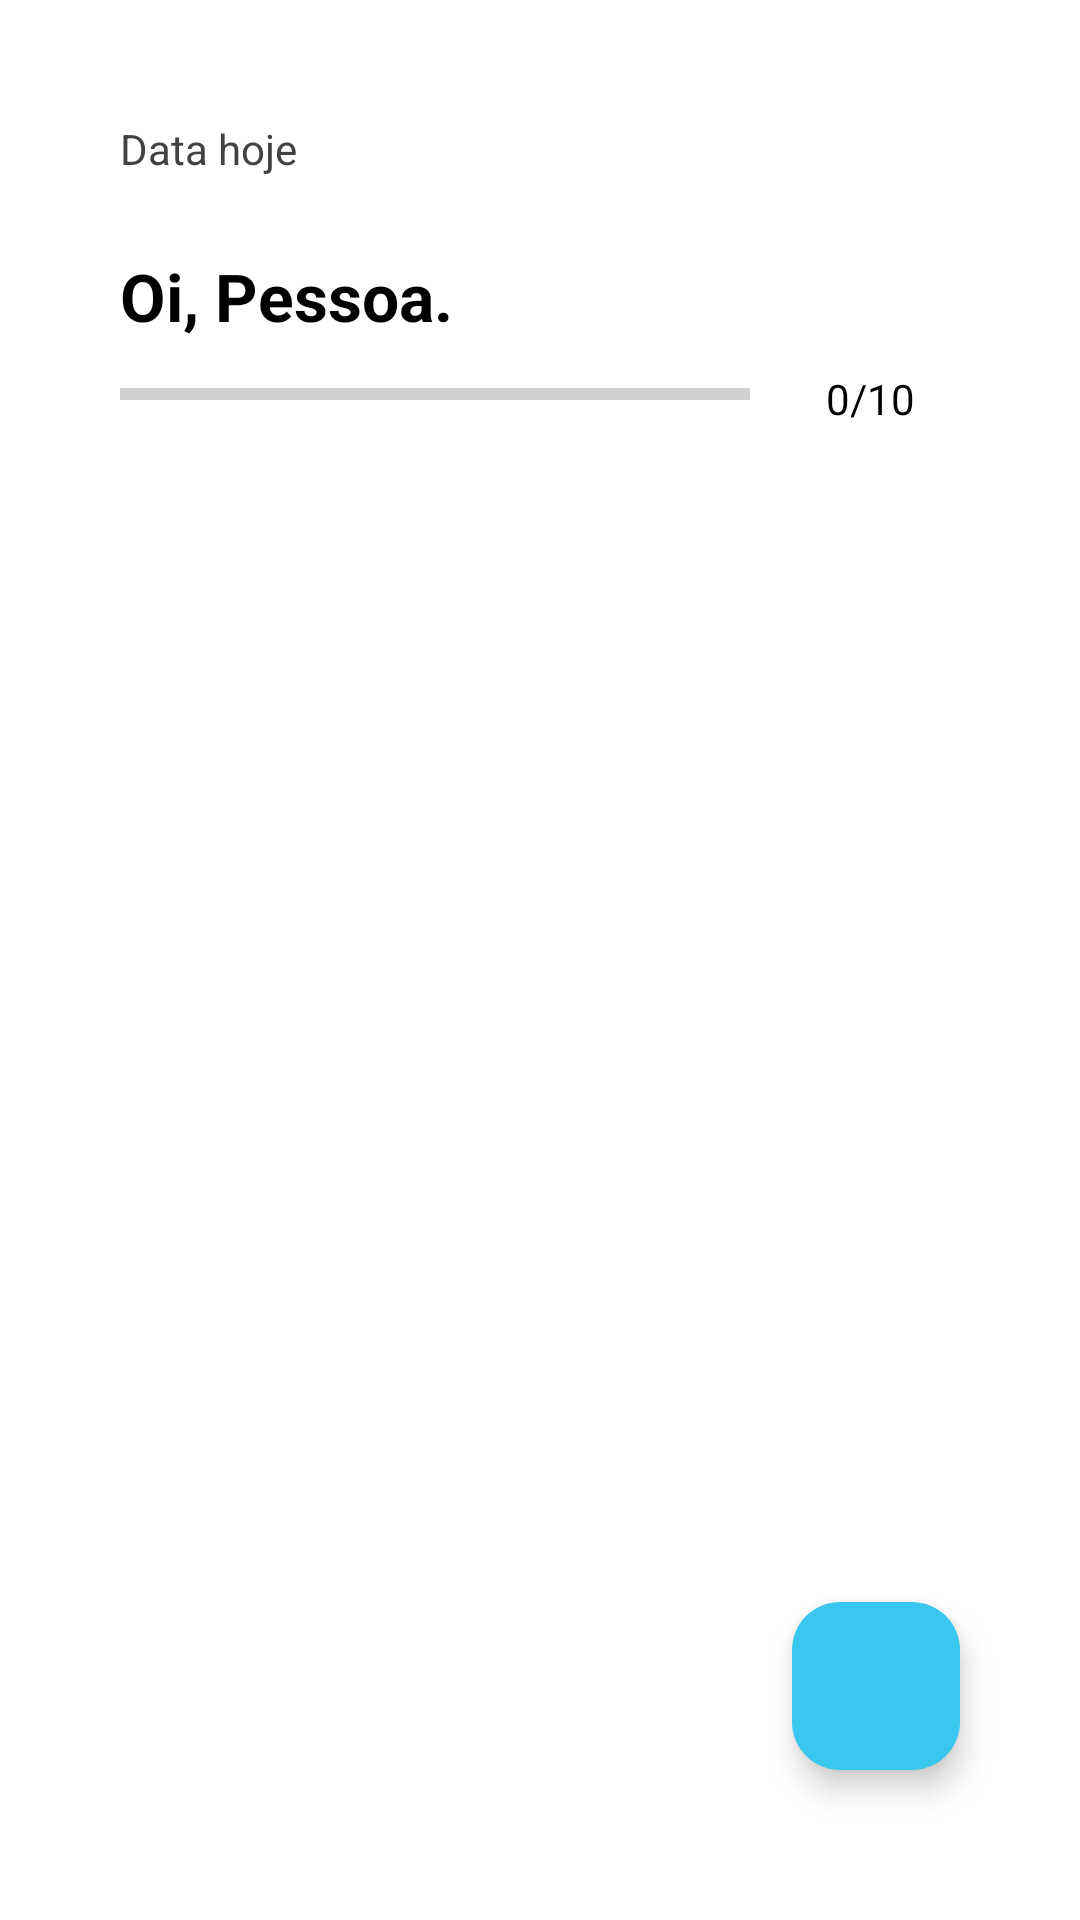

Android layout source for this screen:
<!-- AndroidManifest.xml: application theme Theme.ToDoListSupabase -->
<!-- res/layout/activity_main.xml -->
<?xml version="1.0" encoding="utf-8"?>
<androidx.constraintlayout.widget.ConstraintLayout xmlns:android="http://schemas.android.com/apk/res/android"
    xmlns:app="http://schemas.android.com/apk/res-auto"
    xmlns:tools="http://schemas.android.com/tools"
    android:id="@+id/main"
    android:layout_width="match_parent"
    android:layout_height="match_parent"
    android:background="@color/white"
    tools:context=".view.MainActivity">

    <TextView
        android:id="@+id/txtDataHoje"
        android:layout_width="wrap_content"
        android:layout_height="wrap_content"
        android:layout_marginStart="40dp"
        android:layout_marginTop="40dp"
        android:text="Data hoje"
        android:textColor="@color/gray"
        app:layout_constraintStart_toStartOf="parent"
        app:layout_constraintTop_toTopOf="parent" />

    <TextView
        android:id="@+id/txtSair"
        android:layout_width="wrap_content"
        android:layout_height="wrap_content"
        android:layout_marginTop="40dp"
        android:layout_marginEnd="40dp"
        android:drawableStart="@drawable/exit"
        app:layout_constraintEnd_toEndOf="parent"
        app:layout_constraintTop_toTopOf="parent" />

    <TextView
        android:id="@+id/txtNome"
        android:layout_width="wrap_content"
        android:layout_height="wrap_content"
        android:layout_marginStart="40dp"
        android:layout_marginTop="25dp"
        android:text="Oi, Pessoa."
        android:textColor="@color/black"
        android:textSize="22sp"
        android:textStyle="bold"
        app:layout_constraintStart_toStartOf="parent"
        app:layout_constraintTop_toBottomOf="@+id/txtDataHoje" />

    <ProgressBar
        android:id="@+id/progressBar"
        style="?android:attr/progressBarStyleHorizontal"
        android:layout_width="0dp"
        android:layout_height="wrap_content"
        android:progressTint="@color/blue"
        android:layout_marginStart="40dp"
        android:layout_marginTop="10dp"
        android:layout_marginEnd="10dp"
        app:layout_constraintEnd_toStartOf="@+id/txtProgresso"
        app:layout_constraintStart_toStartOf="parent"
        app:layout_constraintTop_toBottomOf="@+id/txtNome" />

    <TextView
        android:id="@+id/txtProgresso"
        android:layout_width="60dp"
        android:layout_height="17dp"
        android:layout_marginTop="10dp"
        android:layout_marginEnd="40dp"
        android:textColor="@color/black"
        android:text="0/10"
        android:textAlignment="center"
        app:layout_constraintEnd_toEndOf="parent"
        app:layout_constraintTop_toBottomOf="@+id/txtNome" />


    <androidx.recyclerview.widget.RecyclerView
        android:id="@+id/recycler"
        android:layout_width="match_parent"
        android:layout_height="0dp"
        android:layout_marginStart="35dp"
        android:layout_marginTop="15dp"
        android:layout_marginEnd="35dp"
        android:padding="5dp"
        app:layout_constraintBottom_toBottomOf="parent"
        app:layout_constraintEnd_toEndOf="parent"
        app:layout_constraintStart_toStartOf="parent"
        app:layout_constraintTop_toBottomOf="@+id/progressBar"
        tools:listitem="@layout/item_tarefa" />

    <TextView
        android:id="@+id/txtSemTarefas"
        android:layout_width="match_parent"
        android:layout_height="wrap_content"
        android:text="Você não possui tarefas."
        android:layout_marginLeft="40dp"
        android:layout_marginRight="40dp"
        android:layout_marginTop="140dp"
        android:textAlignment="center"
        android:textColor="@color/gray"
        android:textSize="16sp"
        android:visibility="gone"
        app:layout_constraintEnd_toEndOf="parent"
        app:layout_constraintStart_toStartOf="parent"
        app:layout_constraintTop_toTopOf="@+id/recycler" />

    <com.google.android.material.floatingactionbutton.FloatingActionButton
        android:id="@+id/btnAdd"
        android:layout_width="wrap_content"
        android:layout_height="wrap_content"
        android:layout_marginEnd="40dp"
        android:layout_marginBottom="50dp"
        android:backgroundTint="@color/blue"
        android:scaleType="center"
        app:tint="@android:color/white"
        android:src="@drawable/outline_add_24"
        app:fabSize="auto"
        app:layout_constraintBottom_toBottomOf="parent"
        app:layout_constraintEnd_toEndOf="parent" />

    <FrameLayout
        android:id="@+id/loadingOverlay"
        android:layout_width="match_parent"
        android:layout_height="match_parent"
        android:background="#CCFFFFFF"
        android:clickable="true"
        android:focusable="true"
        android:elevation="20dp"
        android:visibility="gone">

        <LinearLayout
            android:layout_width="wrap_content"
            android:layout_height="wrap_content"
            android:layout_gravity="center"
            android:gravity="center"
            android:orientation="vertical">

            <ProgressBar
                android:layout_width="wrap_content"
                android:layout_height="wrap_content" />

            <TextView
                android:layout_width="wrap_content"
                android:layout_height="wrap_content"
                android:layout_marginTop="12dp"
                android:text="Carregando..."
                android:textColor="@color/black"
                android:textSize="16sp" />

        </LinearLayout>

    </FrameLayout>
</androidx.constraintlayout.widget.ConstraintLayout>
<!-- res/layout/item_tarefa.xml (included above) -->
<?xml version="1.0" encoding="utf-8"?>
<com.google.android.material.card.MaterialCardView xmlns:android="http://schemas.android.com/apk/res/android"
    android:layout_height="wrap_content"
    android:layout_width="match_parent"
    xmlns:app="http://schemas.android.com/apk/res-auto"
    app:cardElevation="2dp"
    android:backgroundTint="@color/white"
    android:layout_marginTop="7dp"
    android:padding="20dp">

    <LinearLayout
        xmlns:android="http://schemas.android.com/apk/res/android"
        android:layout_width="match_parent"
        android:layout_height="wrap_content"
        android:layout_marginBottom="10dp"
        android:padding="5dp"
        android:layout_margin="5dp"
        android:elevation="10dp"
        android:orientation="horizontal">

        <CheckBox
            android:id="@+id/checkAtivo"
            android:layout_width="wrap_content"
            android:layout_height="wrap_content"
            android:layout_gravity="center_vertical" />

        <LinearLayout
            android:layout_width="0dp"
            android:layout_height="wrap_content"
            android:layout_weight="1"
            android:orientation="vertical">

            <TextView
                android:id="@+id/txtTituloLista"
                android:layout_width="match_parent"
                android:layout_height="wrap_content"
                android:text="Título"
                android:textColor="@color/black"
                android:textSize="22sp"
                android:textStyle="bold" />

            <TextView
                android:id="@+id/txtDescricao"
                android:layout_width="match_parent"
                android:layout_height="wrap_content"
                android:layout_marginTop="10dp"
                android:text="Descrição"
                android:textColor="@color/gray"
                android:textSize="16sp" />

            <LinearLayout
                android:layout_width="match_parent"
                android:layout_height="wrap_content"
                android:layout_marginTop="10dp"
                android:orientation="horizontal">

                <TextView
                    android:id="@+id/txtData"
                    android:layout_width="wrap_content"
                    android:layout_height="wrap_content"
                    android:layout_marginEnd="5dp"
                    android:text="Aqui fala data" />

                <TextView
                    android:id="@+id/txtPrioridade"
                    android:layout_width="wrap_content"
                    android:layout_height="wrap_content"
                    android:text="Prioridade" />

            </LinearLayout>

        </LinearLayout>

    </LinearLayout>

</com.google.android.material.card.MaterialCardView>
<!-- resources referenced by this layout -->
<resources>
  <color name="black">#FF000000</color>
  <color name="blue">#FF39C6EF</color>
  <color name="gray">#FF424242</color>
  <color name="white">#FFFFFFFF</color>
  <style name="Theme.ToDoListSupabase" parent="Base.Theme.ToDoListSupabase" />
  <style name="Base.Theme.ToDoListSupabase" parent="Theme.Material3.Light.NoActionBar">
          
          <item name="colorPrimary">@color/blue</item>
          <item name="colorControlActivated">@color/blue</item>
      </style>
</resources>
